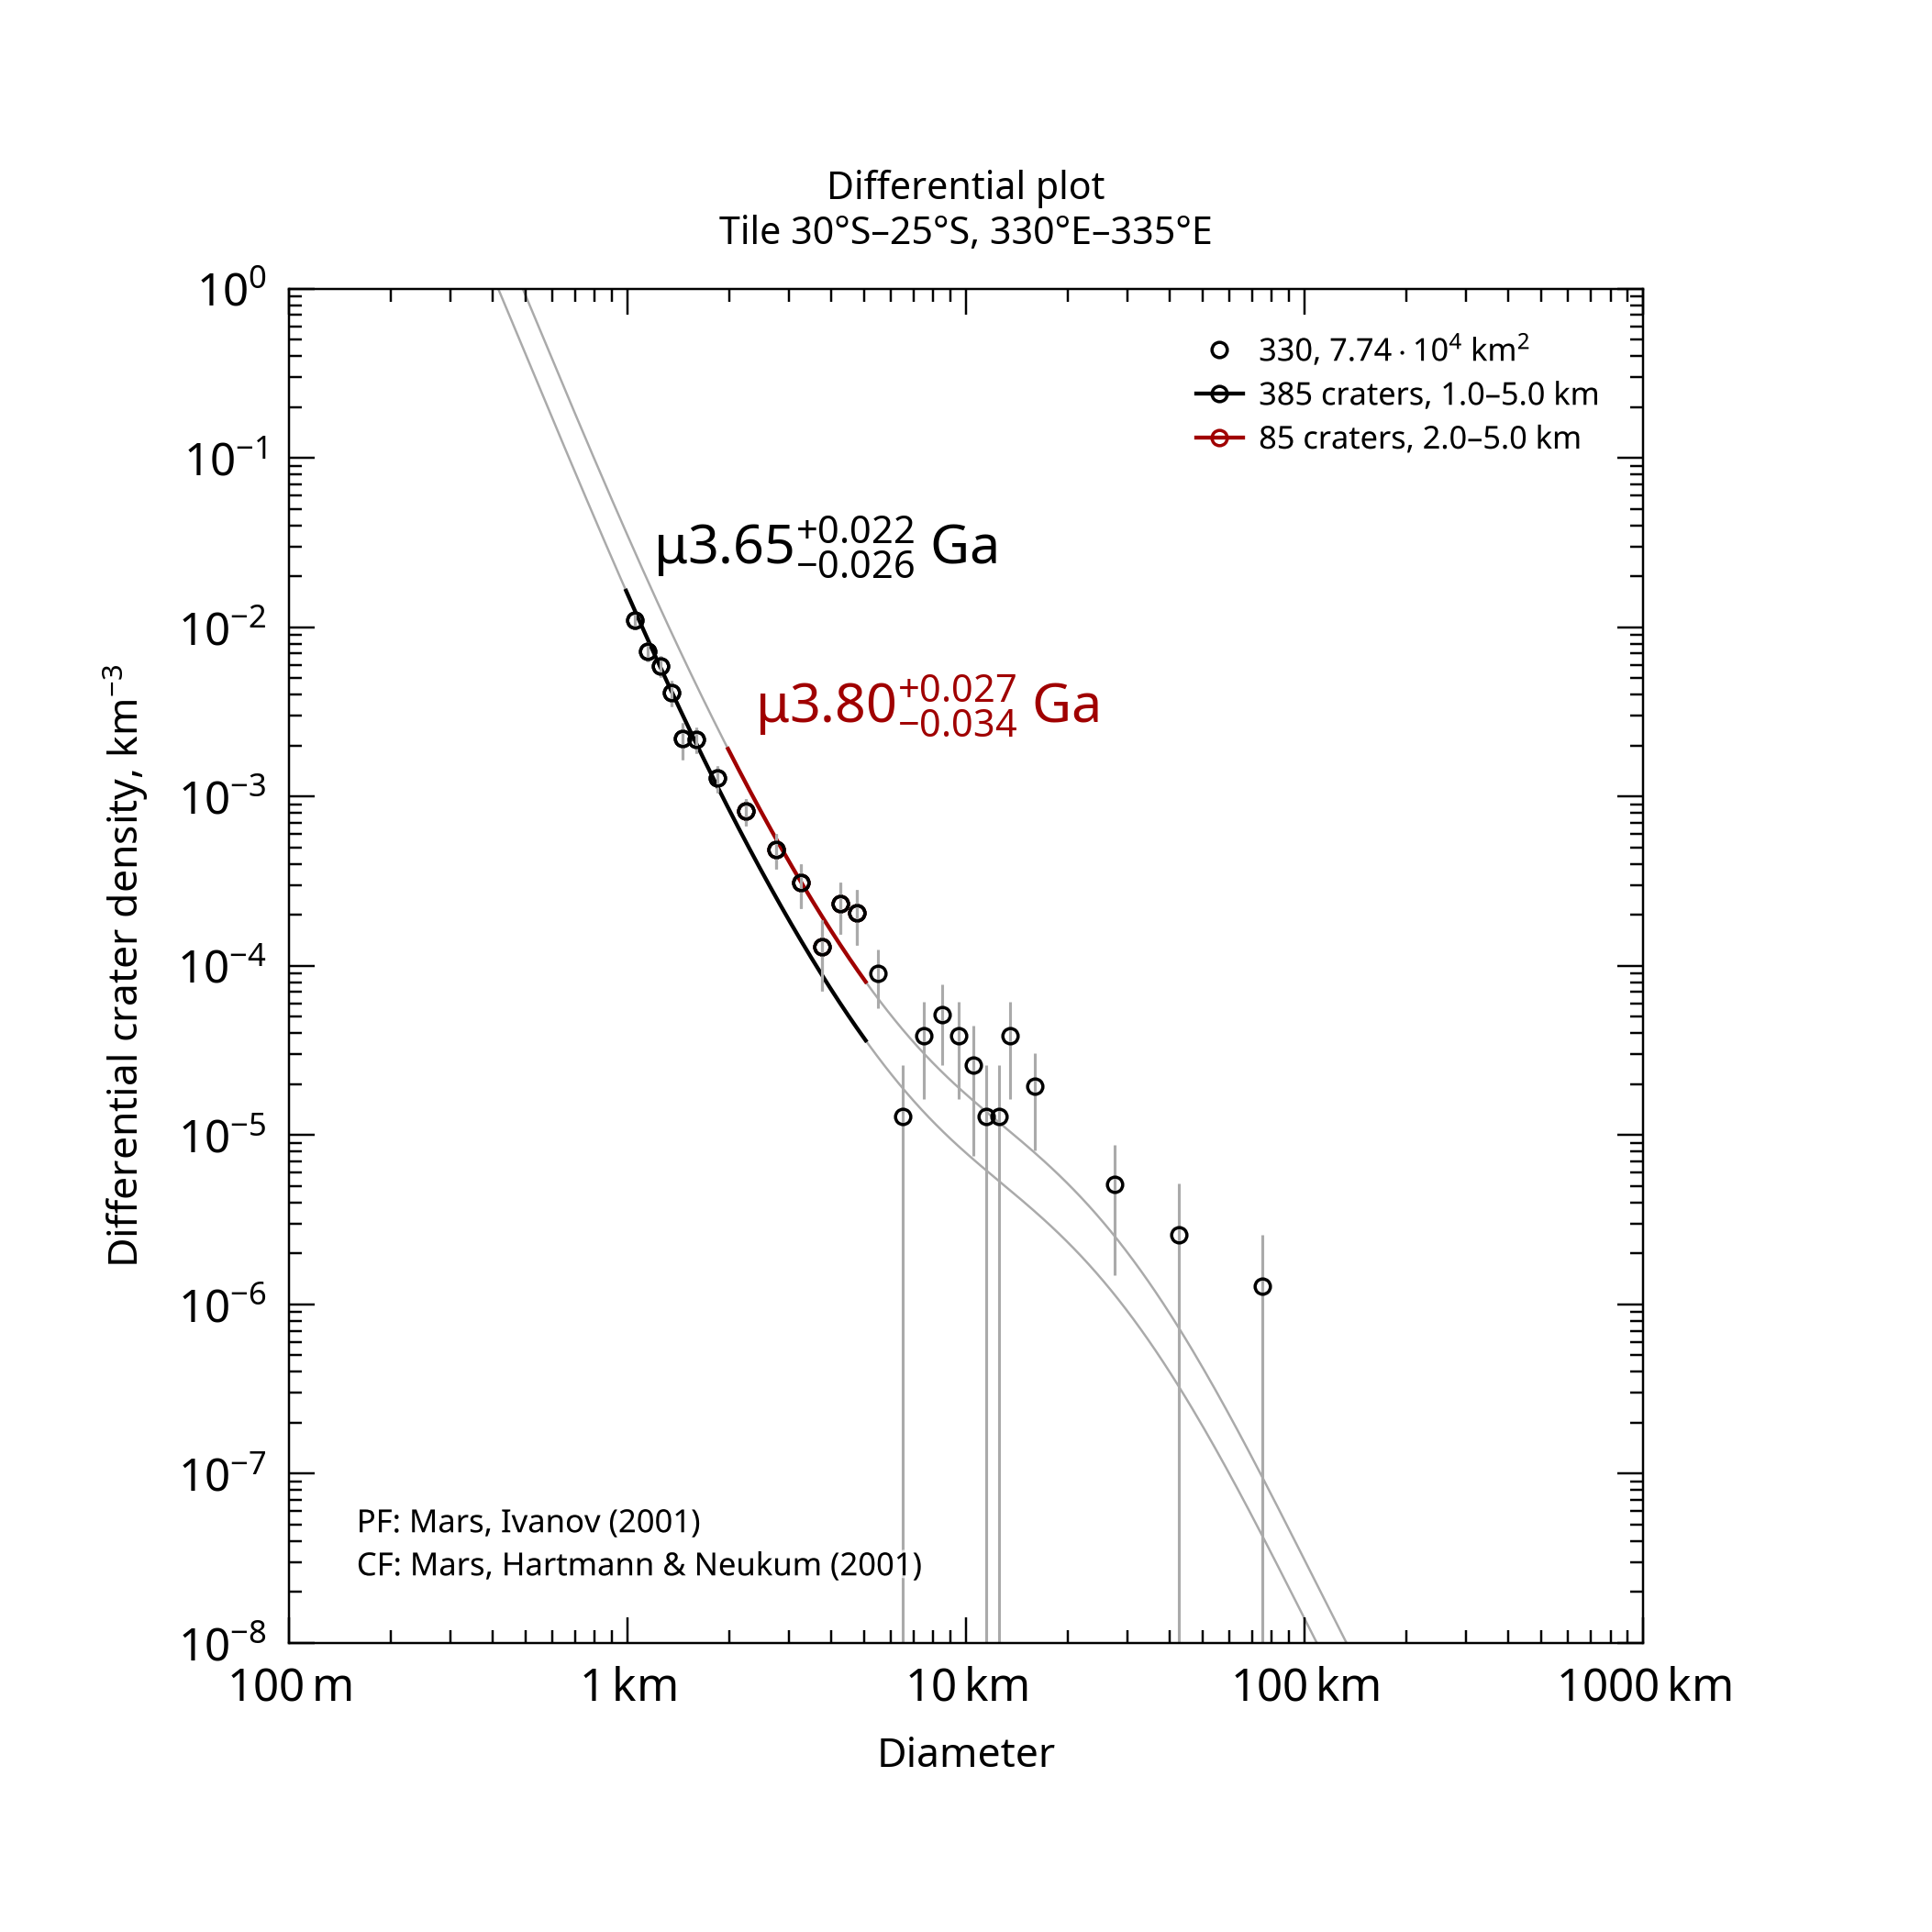

The data file committed next to this chart (first rows):
, , , , , , , , , , , , , , , , , , , , Formatted values [paste MathML into Word…
, , , , , , , , , , , , , , , , , , , , , MathML, , Latex
Name, Area, Binning, d_min, d_max, Method, Resurf, N, N_event, Age, Age-, Age+, a0, a0-, a0+, N(1), N(1)-, N(1)+, Source, , Range, Age, N(1), Age
330, 77379, pseudo-log, 1, 5, d-fit, 0, 385.0, 385, 3.65, 3.63, 3.67, -2.309, -2.358, -2.265, 4.91e-03, 4.39e-03, 5.44e-03, tiles_scc/tile_lat-30_lon+330.scc, , 1.0–5.0 km, <math xmlns="http://www.w3.org/1998/Math…, <math xmlns="http://www.w3.org/1998/Math…, $\mu3.65^{+0.022}_{-0.026}$ Ga
330, 77379, pseudo-log, 2, 5, d-fit, 0, 85.0, 85, 3.8, 3.77, 3.83, -1.962, -2.046, -1.893, 1.09e-02, 9.00e-03, 1.28e-02, tiles_scc/tile_lat-30_lon+330.scc, , 2.0–5.0 km, <math xmlns="http://www.w3.org/1998/Math…, <math xmlns="http://www.w3.org/1998/Math…, $\mu3.80^{+0.027}_{-0.034}$ Ga
